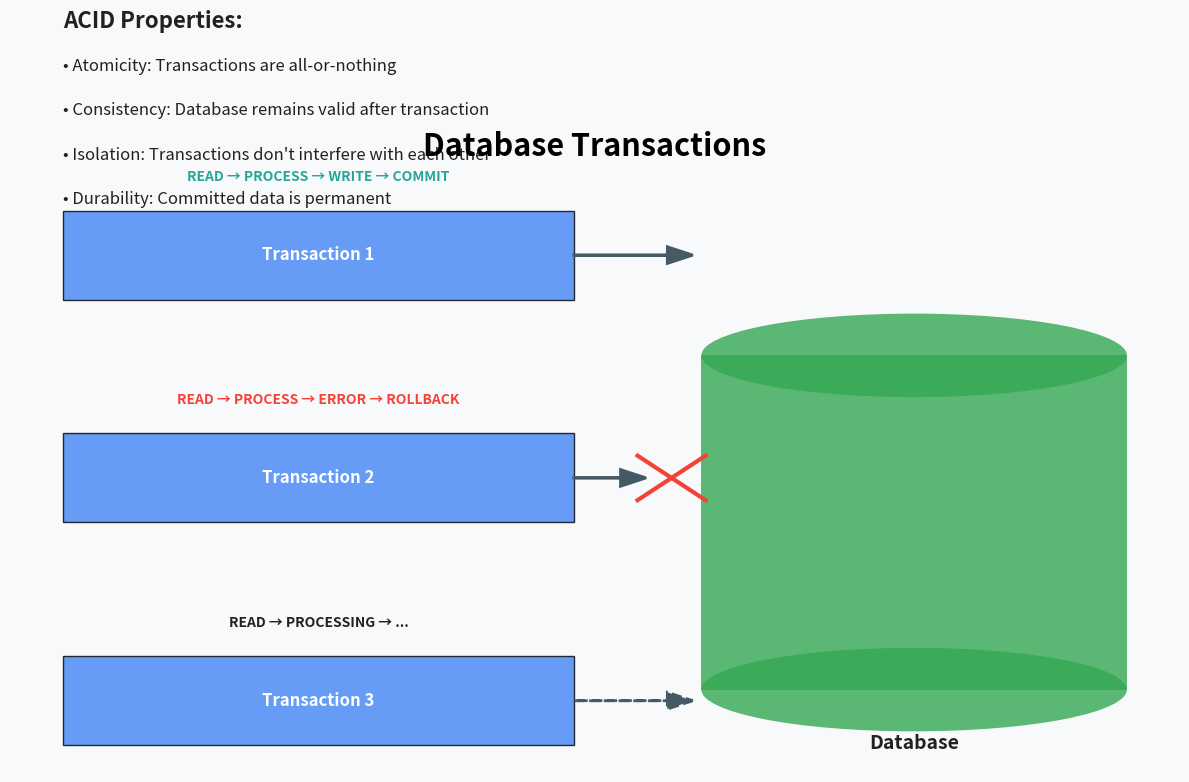

Recreate this plot in Python.
import matplotlib.pyplot as plt
import matplotlib.patches as patches
import numpy as np
import os


def generate_transaction_image():
    """
    Generate an image visualizing database transactions with emphasis on ACID properties.
    """
    print("Generating transaction visualization...")

    # Create a figure
    fig, ax = plt.subplots(figsize=(12, 8))

    # Set plot background color to light gray
    fig.patch.set_facecolor('#f8f9fa')
    ax.set_facecolor('#f8f9fa')

    # Remove axis
    ax.set_xticks([])
    ax.set_yticks([])
    ax.spines['top'].set_visible(False)
    ax.spines['right'].set_visible(False)
    ax.spines['bottom'].set_visible(False)
    ax.spines['left'].set_visible(False)

    # Set title
    ax.set_title('Database Transactions', fontsize=22, fontweight='bold', pad=20)

    # Define colors
    colors = {
        'transaction': '#4285F4',
        'database': '#34A853',
        'read': '#FBBC05',
        'write': '#EA4335',
        'commit': '#26A69A',
        'rollback': '#F44336',
        'arrow': '#455A64',
        'text': '#212121'
    }

    # Draw the database cylinder
    cylinder_x = 7
    cylinder_y = 4
    cylinder_width = 2.5
    cylinder_height = 3

    # Top ellipse
    ax.add_patch(patches.Ellipse((cylinder_x, cylinder_y + cylinder_height/2),
                                cylinder_width, cylinder_height/4,
                                facecolor=colors['database'], alpha=0.8))

    # Bottom ellipse
    ax.add_patch(patches.Ellipse((cylinder_x, cylinder_y - cylinder_height/2),
                                cylinder_width, cylinder_height/4,
                                facecolor=colors['database'], alpha=0.8))

    # Rectangle for the body of the cylinder
    ax.add_patch(patches.Rectangle((cylinder_x - cylinder_width/2, cylinder_y - cylinder_height/2),
                                  cylinder_width, cylinder_height,
                                  facecolor=colors['database'], alpha=0.8))

    # Label the database
    ax.text(cylinder_x, cylinder_y - cylinder_height/2 - 0.4, "Database",
            ha='center', va='top', fontsize=14, fontweight='bold', color=colors['text'])

    # Draw three transactions
    transaction_height = 0.8
    transaction_width = 3

    # Transaction 1 - Successful
    tx1_x = 2
    tx1_y = 6
    ax.add_patch(patches.Rectangle((tx1_x, tx1_y), transaction_width, transaction_height,
                                  facecolor=colors['transaction'], alpha=0.8, edgecolor='black'))
    ax.text(tx1_x + transaction_width/2, tx1_y + transaction_height/2, "Transaction 1",
            ha='center', va='center', fontsize=12, fontweight='bold', color='white')

    # Arrow from Transaction 1 to Database
    ax.arrow(tx1_x + transaction_width, tx1_y + transaction_height/2,
             cylinder_x - cylinder_width/2 - tx1_x - transaction_width - 0.2, 0,
             head_width=0.15, head_length=0.15, fc=colors['arrow'], ec=colors['arrow'], linewidth=2)

    # Transaction operations for Tx1
    ax.text(tx1_x + transaction_width/2, tx1_y + transaction_height + 0.3,
            "READ → PROCESS → WRITE → COMMIT", ha='center', va='center',
            fontsize=10, fontweight='bold', color=colors['commit'])

    # Transaction 2 - Failed with Rollback
    tx2_x = 2
    tx2_y = 4
    ax.add_patch(patches.Rectangle((tx2_x, tx2_y), transaction_width, transaction_height,
                                  facecolor=colors['transaction'], alpha=0.8, edgecolor='black'))
    ax.text(tx2_x + transaction_width/2, tx2_y + transaction_height/2, "Transaction 2",
            ha='center', va='center', fontsize=12, fontweight='bold', color='white')

    # Arrow from Transaction 2 to Database
    ax.arrow(tx1_x + transaction_width, tx2_y + transaction_height/2,
             (cylinder_x - cylinder_width/2 - tx1_x - transaction_width - 0.2)/2, 0,
             head_width=0.15, head_length=0.15, fc=colors['arrow'], ec=colors['arrow'], linewidth=2)

    # X mark to indicate rollback
    x_size = 0.2
    x_center_x = tx1_x + transaction_width + (cylinder_x - cylinder_width/2 - tx1_x - transaction_width - 0.2)/2 + 0.3
    x_center_y = tx2_y + transaction_height/2
    ax.plot([x_center_x - x_size, x_center_x + x_size], [x_center_y - x_size, x_center_y + x_size],
            color=colors['rollback'], linewidth=3)
    ax.plot([x_center_x - x_size, x_center_x + x_size], [x_center_y + x_size, x_center_y - x_size],
            color=colors['rollback'], linewidth=3)

    # Transaction operations for Tx2
    ax.text(tx2_x + transaction_width/2, tx2_y + transaction_height + 0.3,
            "READ → PROCESS → ERROR → ROLLBACK", ha='center', va='center',
            fontsize=10, fontweight='bold', color=colors['rollback'])

    # Transaction 3 - In Progress
    tx3_x = 2
    tx3_y = 2
    ax.add_patch(patches.Rectangle((tx3_x, tx3_y), transaction_width, transaction_height,
                                 facecolor=colors['transaction'], alpha=0.8, edgecolor='black'))
    ax.text(tx3_x + transaction_width/2, tx3_y + transaction_height/2, "Transaction 3",
            ha='center', va='center', fontsize=12, fontweight='bold', color='white')

    # Dashed arrow from Transaction 3 to Database
    ax.arrow(tx1_x + transaction_width, tx3_y + transaction_height/2,
             cylinder_x - cylinder_width/2 - tx1_x - transaction_width - 0.2, 0,
             head_width=0.15, head_length=0.15, fc=colors['arrow'], ec=colors['arrow'],
             linewidth=2, linestyle='dashed')

    # Transaction operations for Tx3
    ax.text(tx3_x + transaction_width/2, tx3_y + transaction_height + 0.3,
            "READ → PROCESSING → ...", ha='center', va='center',
            fontsize=10, fontweight='bold', color=colors['text'])

    # Add ACID properties explanation
    properties_x = 2
    properties_y = 8.5

    ax.text(properties_x, properties_y, "ACID Properties:",
            ha='left', va='center', fontsize=16, fontweight='bold', color=colors['text'])

    properties = [
        "• Atomicity: Transactions are all-or-nothing",
        "• Consistency: Database remains valid after transaction",
        "• Isolation: Transactions don't interfere with each other",
        "• Durability: Committed data is permanent"
    ]

    for i, prop in enumerate(properties):
        ax.text(properties_x, properties_y - 0.4 * (i+1), prop,
                ha='left', va='center', fontsize=12, color=colors['text'])

    # Save the figure
    plt.tight_layout()
    plt.savefig('images/transaction.png', dpi=300, bbox_inches='tight')
    plt.close()

    print("Transaction image saved to images/transaction.png")


if __name__ == "__main__":
    # Create images directory if it doesn't exist
    os.makedirs('images', exist_ok=True)

    # Set random seed for reproducibility
    np.random.seed(42)

    generate_transaction_image()
